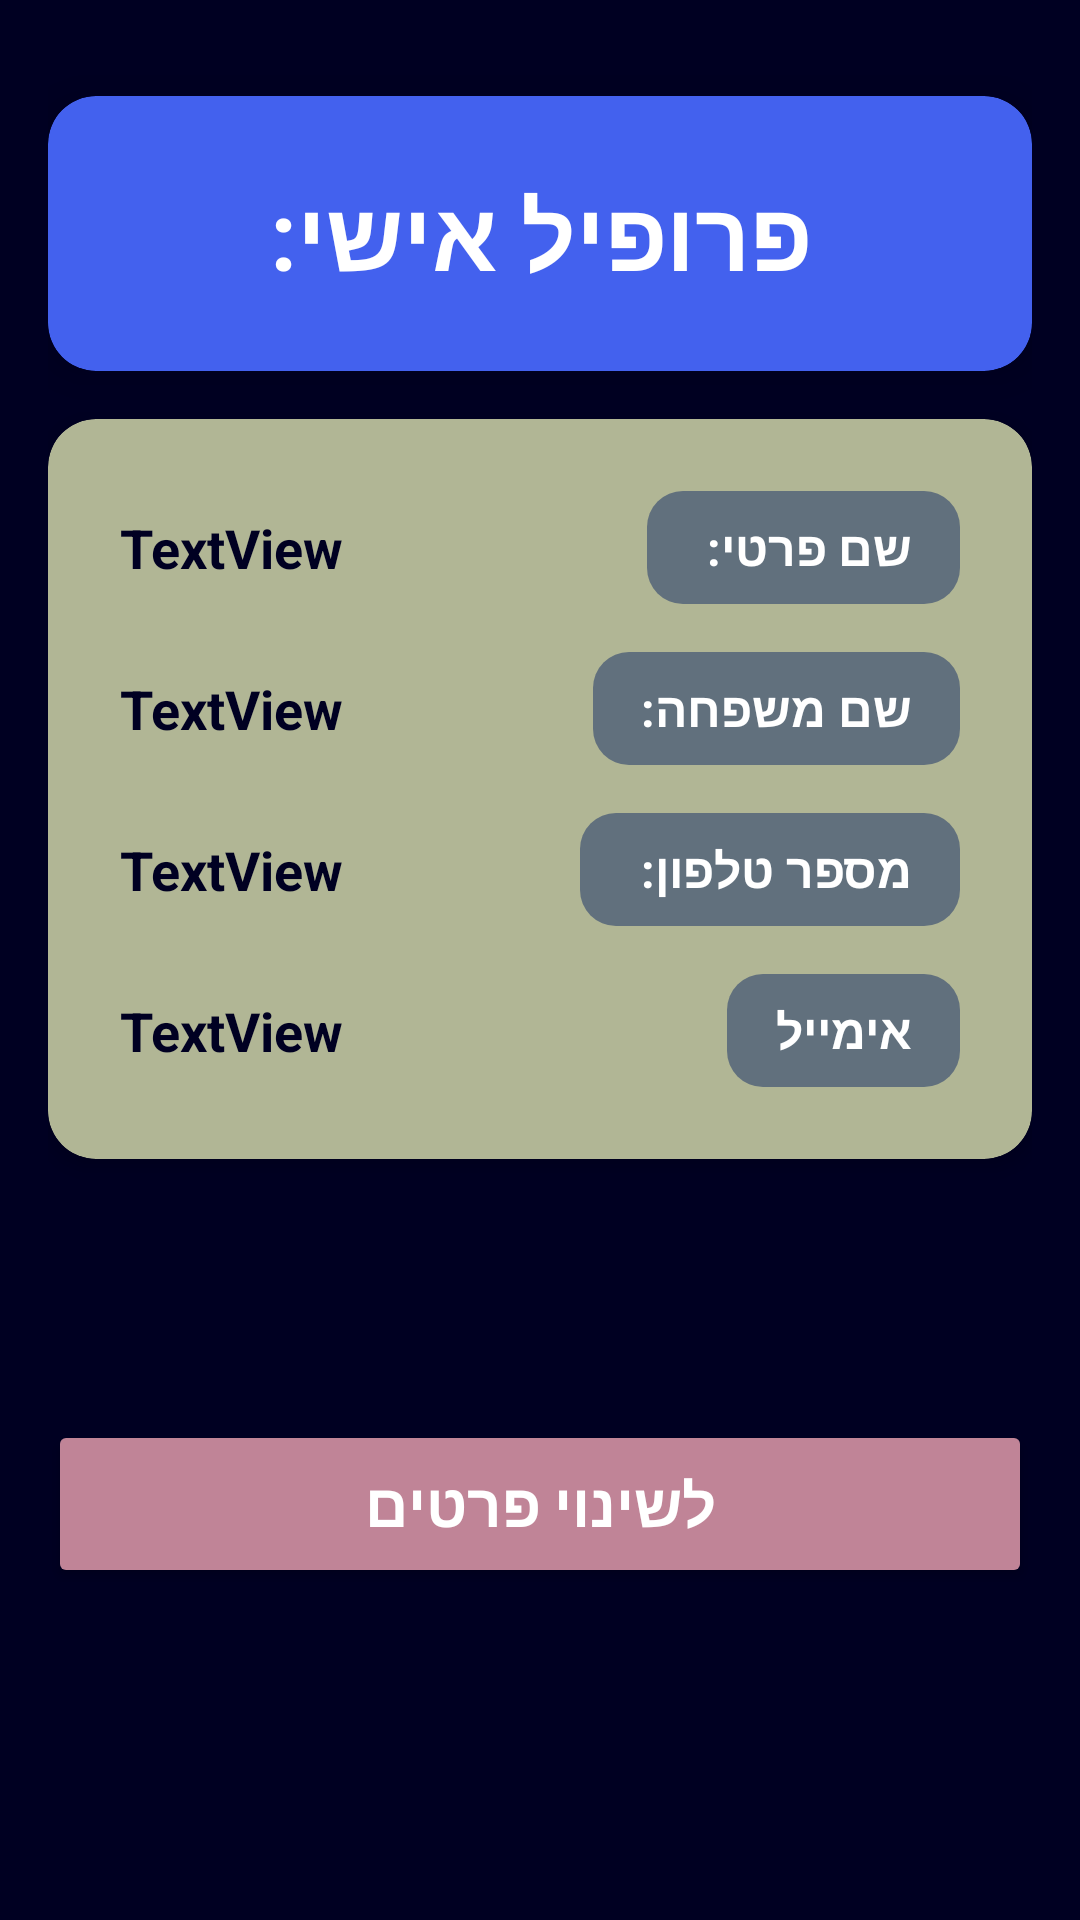

This screen was rendered from an Android layout file. Write that file and the resources it references.
<!-- AndroidManifest.xml: application theme Theme.TikTek_Lior_Sagi -->
<!-- res/layout/activity_user_profile.xml -->
<?xml version="1.0" encoding="utf-8"?>
<androidx.constraintlayout.widget.ConstraintLayout xmlns:android="http://schemas.android.com/apk/res/android"
    xmlns:app="http://schemas.android.com/apk/res-auto"
    xmlns:tools="http://schemas.android.com/tools"
    android:layout_width="match_parent"
    android:layout_height="match_parent"
    android:background="#000022"
    android:padding="16dp">

    
    <androidx.cardview.widget.CardView
        android:id="@+id/titleCard"
        android:layout_width="0dp"
        android:layout_height="wrap_content"
        android:layout_marginTop="16dp"
        android:layout_marginBottom="24dp"
        app:cardBackgroundColor="#4361EE"
        app:cardCornerRadius="16dp"
        app:cardElevation="8dp"
        app:layout_constraintEnd_toEndOf="parent"
        app:layout_constraintStart_toStartOf="parent"
        app:layout_constraintTop_toTopOf="parent">

        <TextView
            android:id="@+id/tvTitle1"
            android:layout_width="match_parent"
            android:layout_height="wrap_content"
            android:padding="24dp"
            android:text="פרופיל אישי:"
            android:textAlignment="center"
            android:textColor="#FFFFFF"
            android:textSize="32sp"
            android:textStyle="bold" />

    </androidx.cardview.widget.CardView>

    
    <androidx.cardview.widget.CardView
        android:id="@+id/profileCard"
        android:layout_width="0dp"
        android:layout_height="wrap_content"
        android:layout_marginTop="16dp"
        android:layout_marginBottom="24dp"
        app:cardBackgroundColor="#B1B695"
        app:cardCornerRadius="16dp"
        app:cardElevation="4dp"
        app:layout_constraintEnd_toEndOf="parent"
        app:layout_constraintStart_toStartOf="parent"
        app:layout_constraintTop_toBottomOf="@id/titleCard">

        <LinearLayout
            android:layout_width="match_parent"
            android:layout_height="wrap_content"
            android:orientation="vertical"
            android:padding="24dp">

            
            <LinearLayout
                android:layout_width="match_parent"
                android:layout_height="wrap_content"
                android:layout_marginBottom="16dp"
                android:orientation="horizontal"
                android:gravity="center_vertical">

                <TextView
                    android:id="@+id/tvUserFname"
                    android:layout_width="0dp"
                    android:layout_height="wrap_content"
                    android:layout_weight="1"
                    android:text="TextView"
                    android:textColor="#000022"
                    android:textSize="18sp"
                    android:textStyle="bold"
                    android:gravity="start" />

                <TextView
                    android:id="@+id/tvFname"
                    android:layout_width="wrap_content"
                    android:layout_height="wrap_content"
                    android:background="@drawable/label_background"
                    android:paddingHorizontal="16dp"
                    android:paddingVertical="8dp"
                    android:text="שם פרטי: "
                    android:textColor="#FFFFFF"
                    android:textSize="16sp"
                    android:textStyle="bold" />

            </LinearLayout>

            
            <LinearLayout
                android:layout_width="match_parent"
                android:layout_height="wrap_content"
                android:layout_marginBottom="16dp"
                android:orientation="horizontal"
                android:gravity="center_vertical">

                <TextView
                    android:id="@+id/tvUserLname"
                    android:layout_width="0dp"
                    android:layout_height="wrap_content"
                    android:layout_weight="1"
                    android:text="TextView"
                    android:textColor="#000022"
                    android:textSize="18sp"
                    android:textStyle="bold"
                    android:gravity="start" />

                <TextView
                    android:id="@+id/tvLname"
                    android:layout_width="wrap_content"
                    android:layout_height="wrap_content"
                    android:background="@drawable/label_background"
                    android:paddingHorizontal="16dp"
                    android:paddingVertical="8dp"
                    android:text="שם משפחה:"
                    android:textColor="#FFFFFF"
                    android:textSize="16sp"
                    android:textStyle="bold" />

            </LinearLayout>

            
            <LinearLayout
                android:layout_width="match_parent"
                android:layout_height="wrap_content"
                android:layout_marginBottom="16dp"
                android:orientation="horizontal"
                android:gravity="center_vertical">

                <TextView
                    android:id="@+id/tvUserPhone"
                    android:layout_width="0dp"
                    android:layout_height="wrap_content"
                    android:layout_weight="1"
                    android:text="TextView"
                    android:textColor="#000022"
                    android:textSize="18sp"
                    android:textStyle="bold"
                    android:gravity="start" />

                <TextView
                    android:id="@+id/tvPhone"
                    android:layout_width="wrap_content"
                    android:layout_height="wrap_content"
                    android:background="@drawable/label_background"
                    android:paddingHorizontal="16dp"
                    android:paddingVertical="8dp"
                    android:text="מספר טלפון: "
                    android:textColor="#FFFFFF"
                    android:textSize="16sp"
                    android:textStyle="bold" />

            </LinearLayout>

            
            <LinearLayout
                android:layout_width="match_parent"
                android:layout_height="wrap_content"
                android:orientation="horizontal"
                android:gravity="center_vertical">

                <TextView
                    android:id="@+id/tvUserMail"
                    android:layout_width="0dp"
                    android:layout_height="wrap_content"
                    android:layout_weight="1"
                    android:text="TextView"
                    android:textColor="#000022"
                    android:textSize="18sp"
                    android:textStyle="bold"
                    android:gravity="start" />

                <TextView
                    android:id="@+id/tvMail"
                    android:layout_width="wrap_content"
                    android:layout_height="wrap_content"
                    android:background="@drawable/label_background"
                    android:paddingHorizontal="16dp"
                    android:paddingVertical="8dp"
                    android:text="אימייל"
                    android:textColor="#FFFFFF"
                    android:textSize="16sp"
                    android:textStyle="bold" />

            </LinearLayout>

        </LinearLayout>

    </androidx.cardview.widget.CardView>

    
    <Button
        android:id="@+id/btnChange"
        android:layout_width="0dp"
        android:layout_height="56dp"
        android:layout_marginTop="24dp"
        android:layout_marginBottom="32dp"
        android:backgroundTint="#C08497"
        android:text="לשינוי פרטים"
        android:textColor="#FFFFFF"
        android:textSize="20sp"
        android:textStyle="bold"
        app:layout_constraintBottom_toBottomOf="parent"
        app:layout_constraintEnd_toEndOf="parent"
        app:layout_constraintStart_toStartOf="parent"
        app:layout_constraintTop_toBottomOf="@id/profileCard" />

</androidx.constraintlayout.widget.ConstraintLayout>
<!-- resources referenced by this layout -->
<resources>
  <!-- drawable label_background (drawable) -->
  <?xml version="1.0" encoding="utf-8"?>
  <shape xmlns:android="http://schemas.android.com/apk/res/android"
      android:shape="rectangle">
      <solid android:color="#61707D" />
      <corners android:radius="12dp" />
  </shape>
  <style name="Theme.TikTek_Lior_Sagi" parent="Base.Theme.TikTek_Lior_Sagi" />
  <style name="Base.Theme.TikTek_Lior_Sagi" parent="Theme.Material3.DayNight">
          
          
      </style>
</resources>
